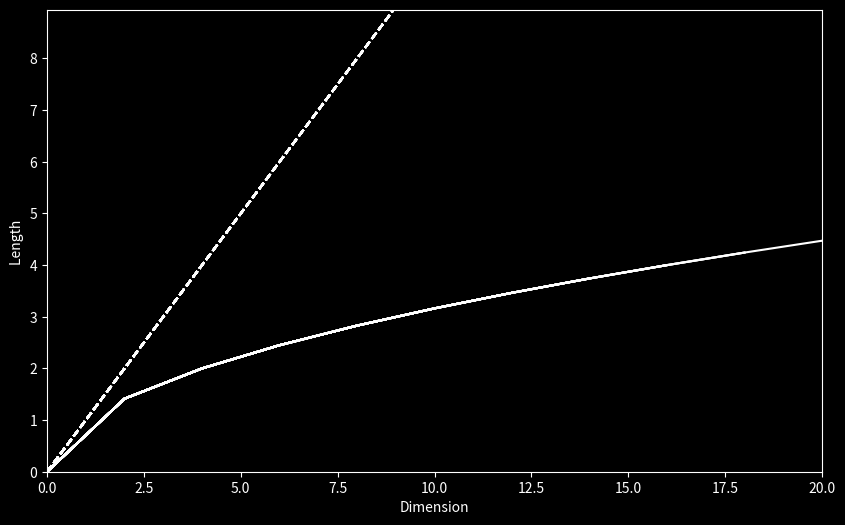

Write the Python code that produced this figure.
import math
import numpy as np
import math
import matplotlib.pyplot as plt
from matplotlib.pyplot import figure
import os


class GraphicPresent:
    def __init__(self, ):
        pass
    def _qsrt(self, value_np):
        return np.sqrt(value_np)

    def _2D_Data_Video(self, x_value, y_value,x_stretch=1, y_stretch=1):
        """[create a video to demenstorate the data_np]

        Args:
            data_np ([np]): [using data1 for drawing]
            index_np ([type]): [using data2 for drawing]
            xlim ([type]): [xlim]
            step (int, optional): [xlim's step]. Defaults to 1.
            method (int, optional): [method for using data_np and index_np]. Defaults to 0.
            ylim (tuple, optional): [ylim] Defaults to (0,10).
        """
        if os.path.exists("./temp_displayArray"):
            os.system("rm -rf ./temp_displayArray")
        os.mkdir("./temp_displayArray")

        plt.rcParams['axes.facecolor'] = 'black'
        fig = plt.figure(figsize=(10, 6), dpi=100, facecolor='black')
        ax = fig.add_subplot(111)

        plt.xlim(x_value[0], (x_value[-1]-x_value[0])*x_stretch)
        plt.ylim(y_value[0], (y_value[-1]-y_value[0])*y_stretch)
        for spine in ['top', 'right', "bottom", "left"]:
            ax.spines[spine].set_color("white")
        ax.set_xlabel('Dimension')
        ax.set_ylabel('Length ')
        ax.xaxis.label.set_color('white')
        ax.yaxis.label.set_color('white')
        ax.tick_params(axis='x', colors="white")
        ax.tick_params(axis='y', colors="white")

        for j in range(0, x_value.shape[0]):
            displayArray_x = np.array([])
            displayArray_y = np.array([])
            count = 0
            for i in range(0, j+1):
                count = count+1
                displayArray_x = np.append(displayArray_x, x_value[i])
                displayArray_y = np.append(displayArray_y, y_value[i])
                ax.plot(displayArray_x, displayArray_y, "w-")
                ax.plot(displayArray_x,displayArray_x, "w--")
                plt.savefig(f'./temp_displayArray/displayArray_{str(j).zfill(10)}.png')

        if os.path.exists("out.mp4"):
            os.remove("out.mp4")
        os.system(f"ffmpeg -r 60 -f image2 -s 1920x1080 -pattern_type glob  -i './temp_displayArray/displayArray_*.png' -vcodec libx264 -crf 18  -pix_fmt yuv420p out.mp4")
        if os.path.exists("./temp_displayArray"):
            os.system("rm -rf ./temp_displayArray")


def main():
    ec = GraphicPresent()
    x_lim = [0, 10, 1]
    # x_value = np.arange(x_lim[0],x_lim[1],x_lim[2])
    x_value = np.array([0,1+1,2+2,3+3,4+4,5+5,6+6,7+7,8+8,9+9,10+10])
    y_value = ec._qsrt(x_value)
    print(y_value)
    
    
    
    
    ec._2D_Data_Video(x_value, y_value,y_stretch = 2)

if __name__ == '__main__':
    main()
